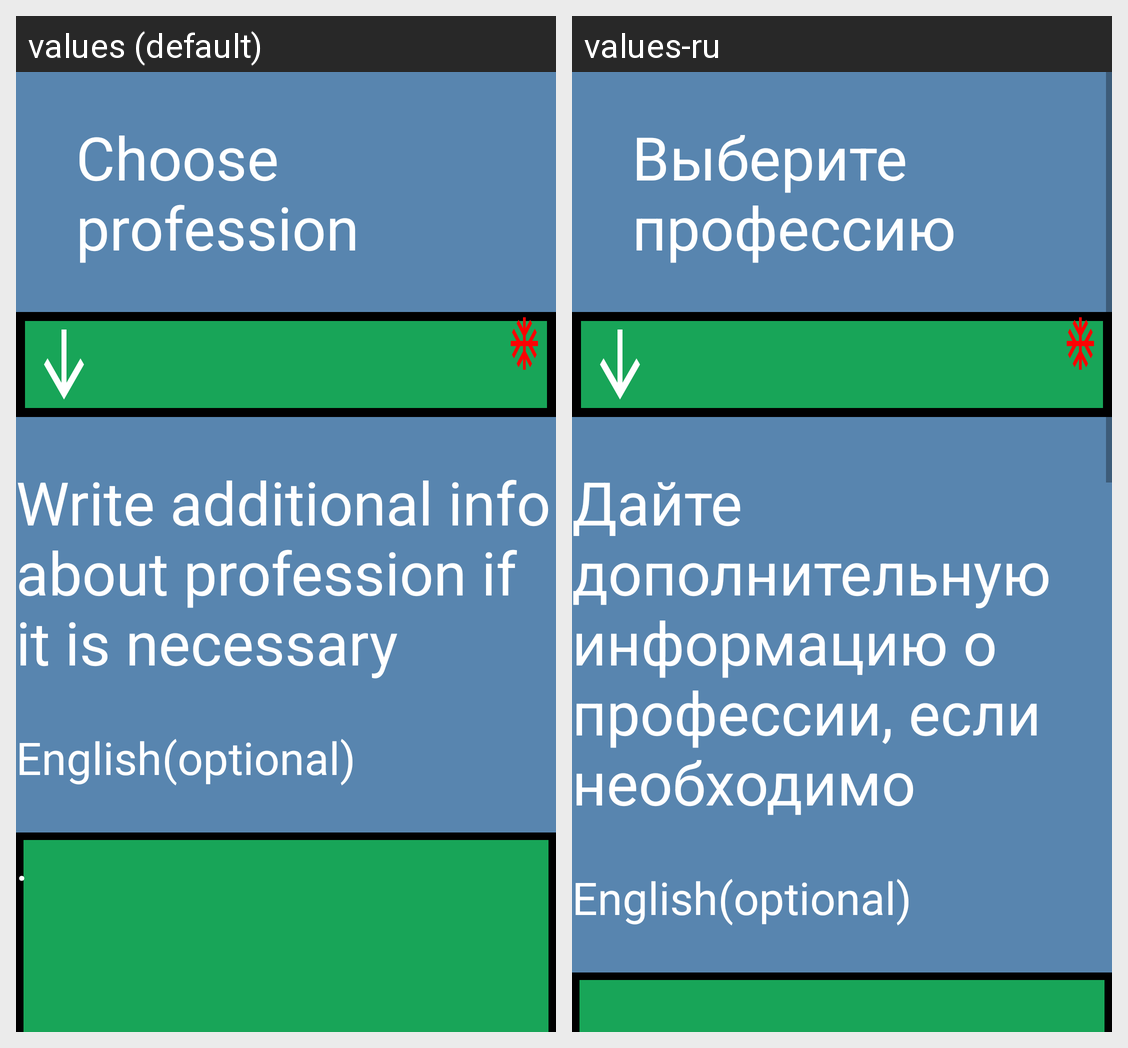

The Android screen above is rendered under two locales of the same app. Produce the string resources it draws, with the default and per-locale values.
Android screen res/layout/activity_profession_info.xml rendered under 2 locales, left to right: values (default), values-ru. Device: Nexus 5 (rendered at 1080×1920; each locale shown at half size, 540×960, under a caption strip naming it); theme Theme.NavigatorAppAndroid.
Strings drawn on this screen, with the default value and each locale's value (text and hints the layout hard-codes, and strings that could not be matched under every locale, appear in the picture but are not listed):

choose_profession
  values: Choose profession
  values-ru: Выберите профессию

write_additional_info
  values: Write additional info about profession if it is necessary
  values-ru: Дайте дополнительную информацию о профессии, если необходимо
